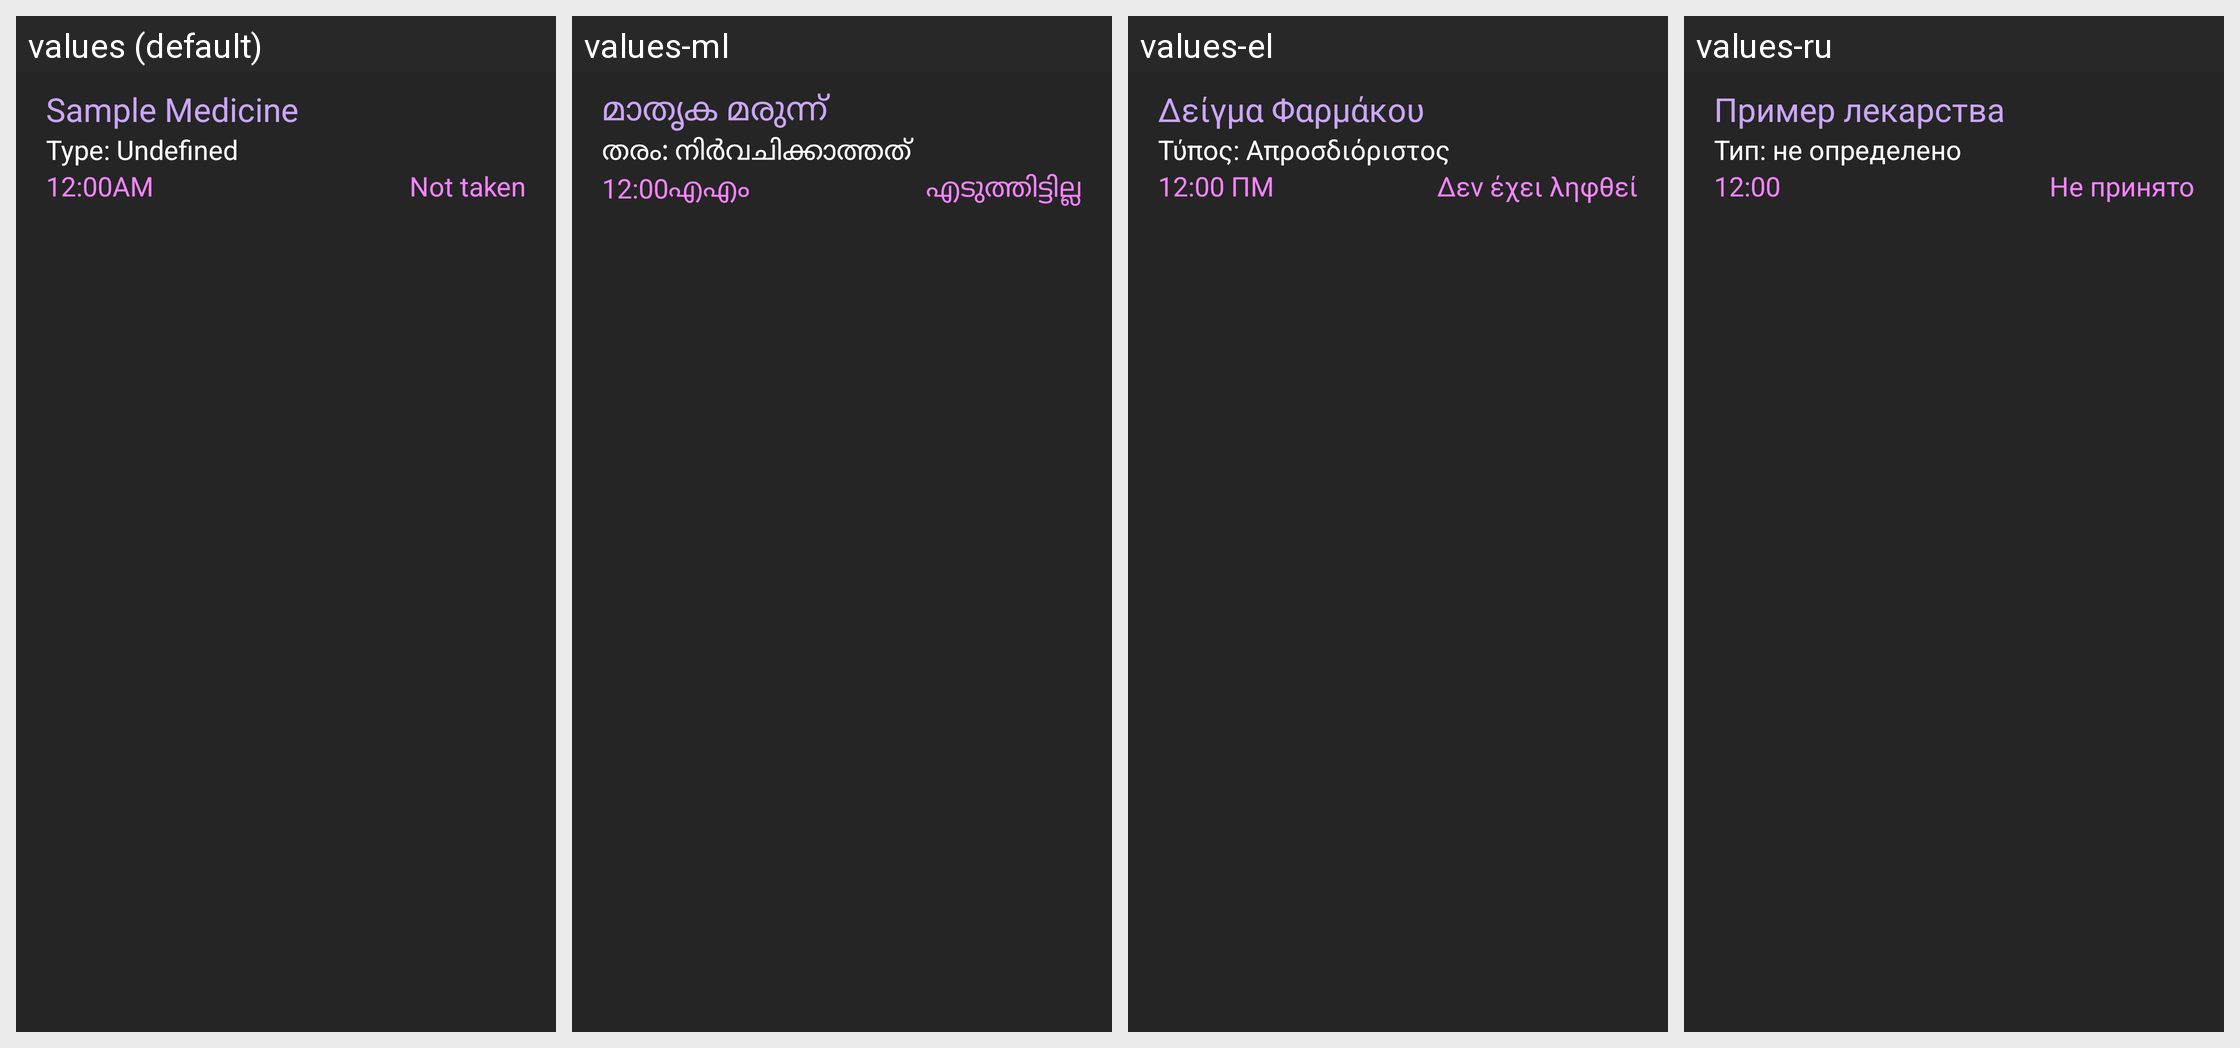

Translations of the strings shown on this Android screen, per locale in the grid:
Android screen res/layout/med_list_item.xml rendered under 4 locales, left to right: values (default), values-ml, values-el, values-ru. Device: Nexus 5 (rendered at 1080×1920; each locale shown at half size, 540×960, under a caption strip naming it); theme Theme.DidITakeMyMeds.
Other locales in the repository, not shown: values-ar, values-ca, values-de, values-eo, values-es, values-fi, values-fr, values-hr, values-hu, values-in, values-it, values-iw, values-ko, values-nl, values-pa-rPK, values-pl, values-pl-rPL, values-pt, values-pt-rBR, values-sk, values-sr, values-sv, values-ta, values-tr, values-vi, values-zh-rCN, values-zh-rTW.
Strings drawn on this screen, with the default value and each locale's value (text and hints the layout hard-codes, and strings that could not be matched under every locale, appear in the picture but are not listed):

sample_medicine
  values: Sample Medicine
  values-ml: മാതൃക മരുന്ന്
  values-el: Δείγμα Φαρμάκου
  values-ru: Пример лекарства

sample_type_label
  values: Type: Undefined
  values-ml: തരം: നിർവചിക്കാത്തത്
  values-el: Τύπος: Απροσδιόριστος
  values-ru: Тип: не определено

midnight
  values: 12:00AM
  values-ml: 12:00എഎം
  values-el: 12:00 ΠΜ
  values-ru: 12:00

not_taken
  values: Not taken
  values-ml: എടുത്തിട്ടില്ല
  values-el: Δεν έχει ληφθεί
  values-ru: Не принято
